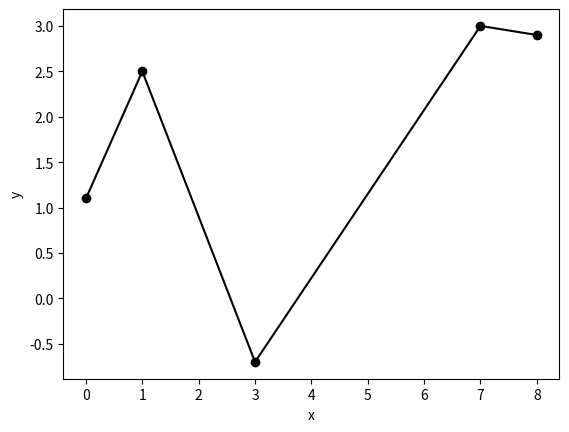

Write Python code to recreate this figure.
from numpy import array
import matplotlib.pyplot as plt

x = array([0, 1, 3, 7, 8])
y = array([1.1, 2.5, -0.7, 3.0, 2.9])
plt.plot(x, y, 'ko-')
plt.xlabel('x')
plt.ylabel('y')
plt.show()
